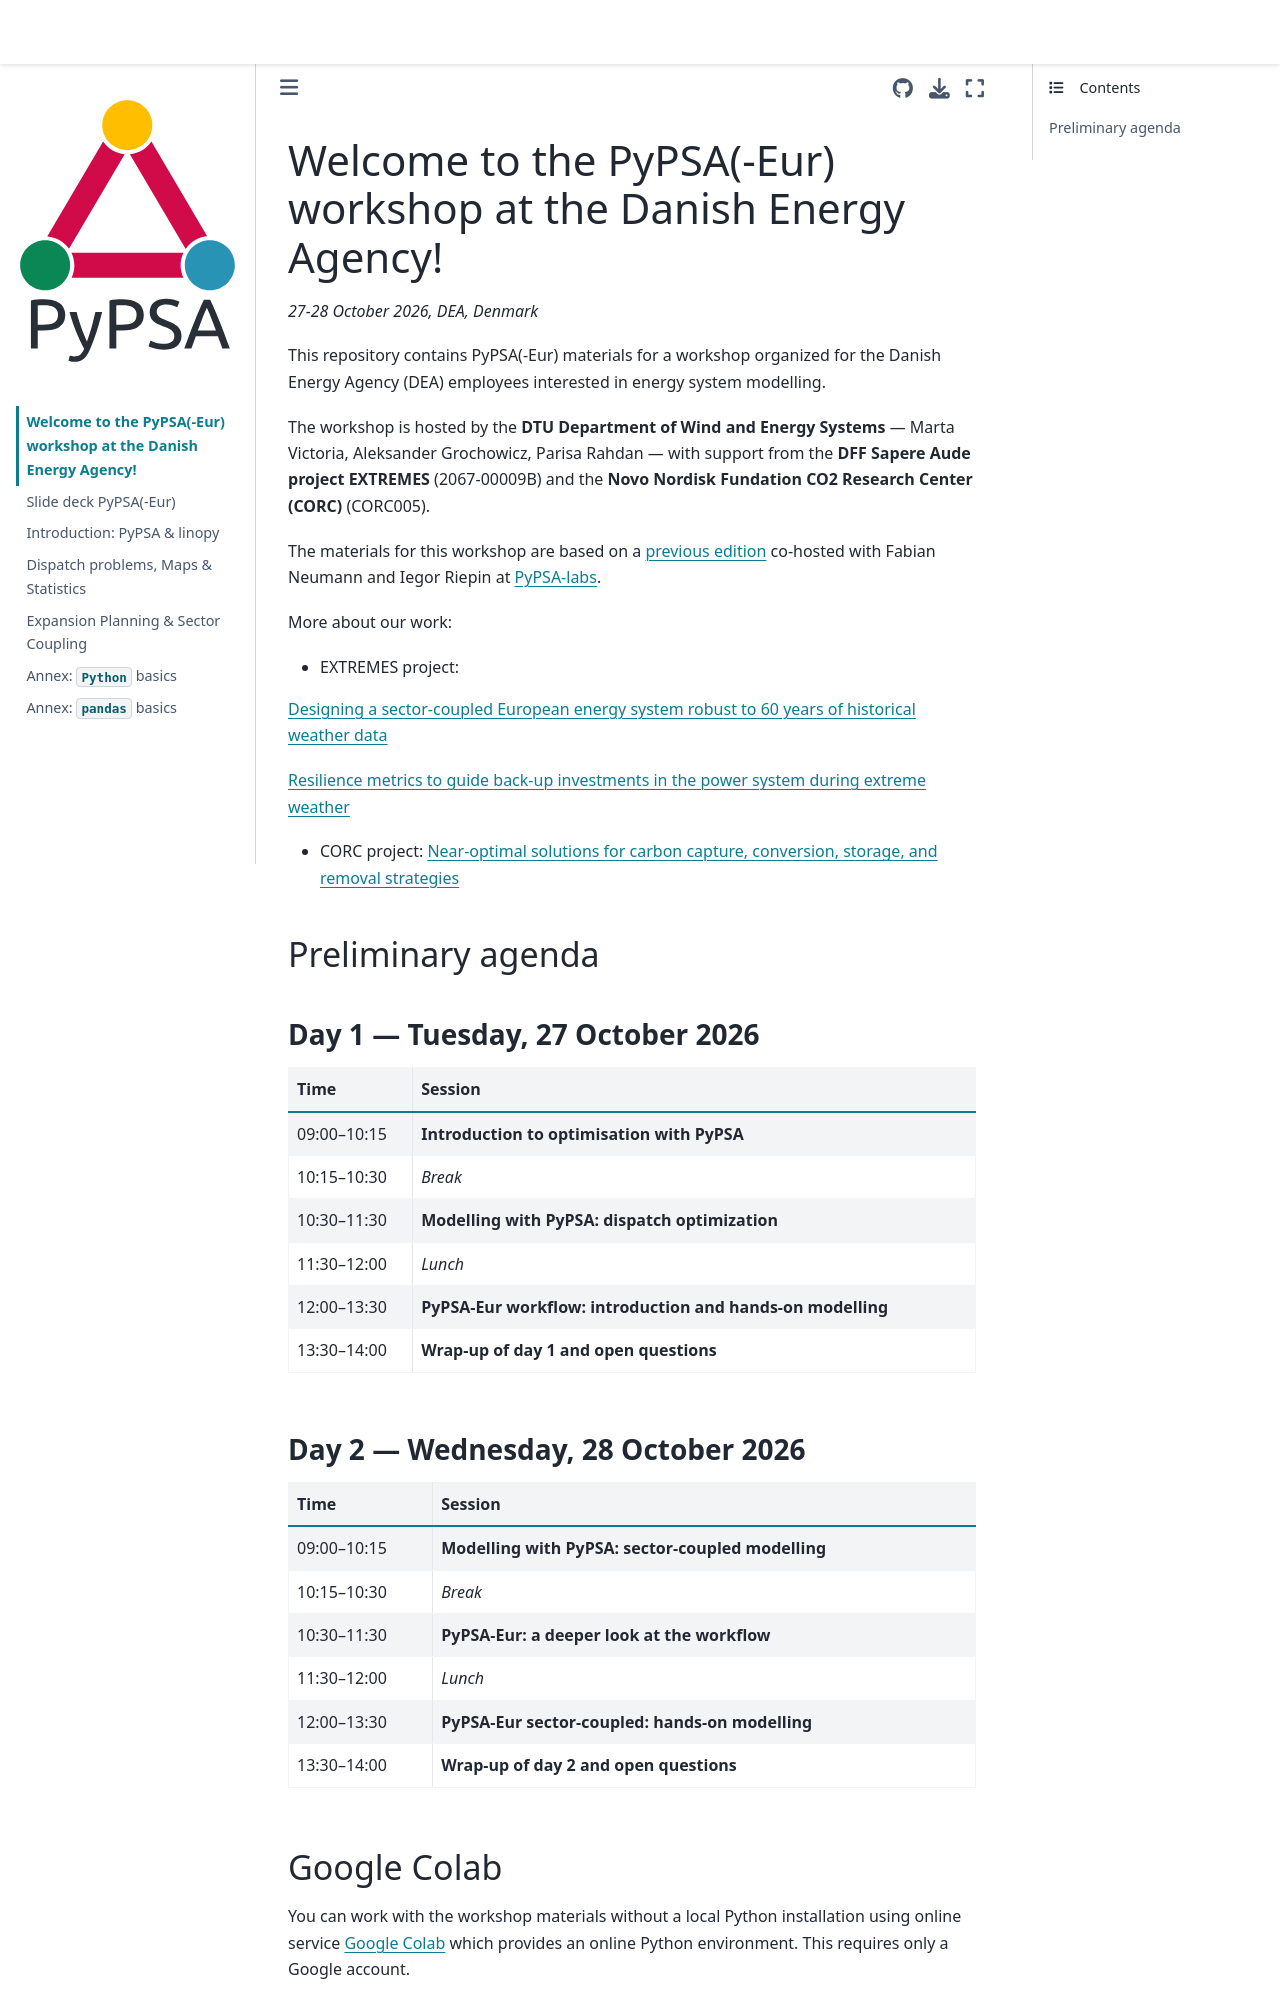

repository: martavp/pypsa-workshop-202610 · page: intro.html · generator: jekyll

# Welcome to the PyPSA(-Eur) workshop at the Danish Energy Agency!
*27-28 October 2026, DEA, Denmark*

This repository contains PyPSA(-Eur) materials for a workshop organized for the Danish Energy Agency (DEA) employees interested in energy system modelling.

The workshop is hosted by the **DTU Department of Wind and Energy Systems** — Marta Victoria, Aleksander Grochowicz, Parisa Rahdan — with support from the **DFF Sapere Aude project EXTREMES** (2067-00009B) and the **Novo Nordisk Fundation CO2 Research Center (CORC)** (CORC005). 

The materials for this workshop are based on a [previous edition](https://resilient-project.github.io/pypsa-workshop-202506/intro.html) co-hosted with Fabian Neumann and Iegor Riepin at [PyPSA-labs](https://pypsalabs.org/). 

More about our work:

- EXTREMES project: 

[Designing a sector-coupled European energy system robust to 60 years of historical weather data](https://www.nature.com/articles/s41467-024-54853-3) 

[Resilience metrics to guide back-up investments in the power system during extreme weather](https://www.nature.com/articles/s41893-026-01897-6)

- CORC project: [Near-optimal solutions for carbon capture, conversion, storage, and removal strategies](https://iopscience.iop.org/article/10.1088/1748-9326/ae7a91) 


## Preliminary agenda

:::{div}
:class: workshop-agenda-day

### Day 1 — Tuesday, 27 October 2026


| Time | Session |
|---|---|
| 09:00–10:15 | **Introduction to optimisation with PyPSA** |
| 10:15–10:30 | *Break* |
| 10:30–11:30 | **Modelling with PyPSA: dispatch optimization** |
| 11:30–12:00 | *Lunch* |
| 12:00–13:30 | **PyPSA-Eur workflow: introduction and hands-on modelling** |
| 13:30–14:00 | **Wrap-up of day 1 and open questions** |

:::

:::{div}
:class: workshop-agenda-day

### Day 2 — Wednesday, 28 October 2026

| Time | Session |
|---|---|
| 09:00–10:15 | **Modelling with PyPSA: sector-coupled modelling** |  
| 10:15–10:30 | *Break* |
| 10:30–11:30 | **PyPSA-Eur: a deeper look at the workflow** |
| 11:30–12:00 | *Lunch* |
| 12:00–13:30 | **PyPSA-Eur sector-coupled: hands-on modelling** |
| 13:30–14:00 | **Wrap-up of day 2 and open questions** |
